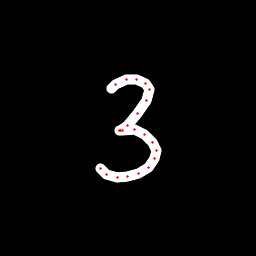

Values plotted in this chart, from the file beside it:
x, y, hover, eod
111.4, 88.52, 0.0, 0.0
115.3, 84.44, 0.0, 0.0
126.9, 79.55, 0.0, 0.0
136.6, 79.88, 0.0, 0.0
146, 83.1, 0.0, 0.0
149.1, 89.2, 0.0, 0.0
146.3, 100.7, 0.0, 0.0
137.5, 113.6, 0.0, 0.0
127.4, 125.4, 0.0, 0.0
120.6, 130.1, 0.0, 0.0
119.8, 130.7, 0.0, 0.0
122.5, 130.3, 0.0, 0.0
134.7, 129.9, 0.0, 0.0
145, 134.9, 0.0, 0.0
152.7, 142.1, 0.0, 0.0
156.6, 150.4, 0.0, 0.0
154.9, 158.7, 0.0, 0.0
148, 167.1, 0.0, 0.0
138, 173.2, 0.0, 0.0
127.2, 176.9, 0.0, 0.0
117.1, 177.6, 0.0, 0.0
106.7, 174, 0.0, 0.0
100.7, 168.4, 0.0, 1.0
